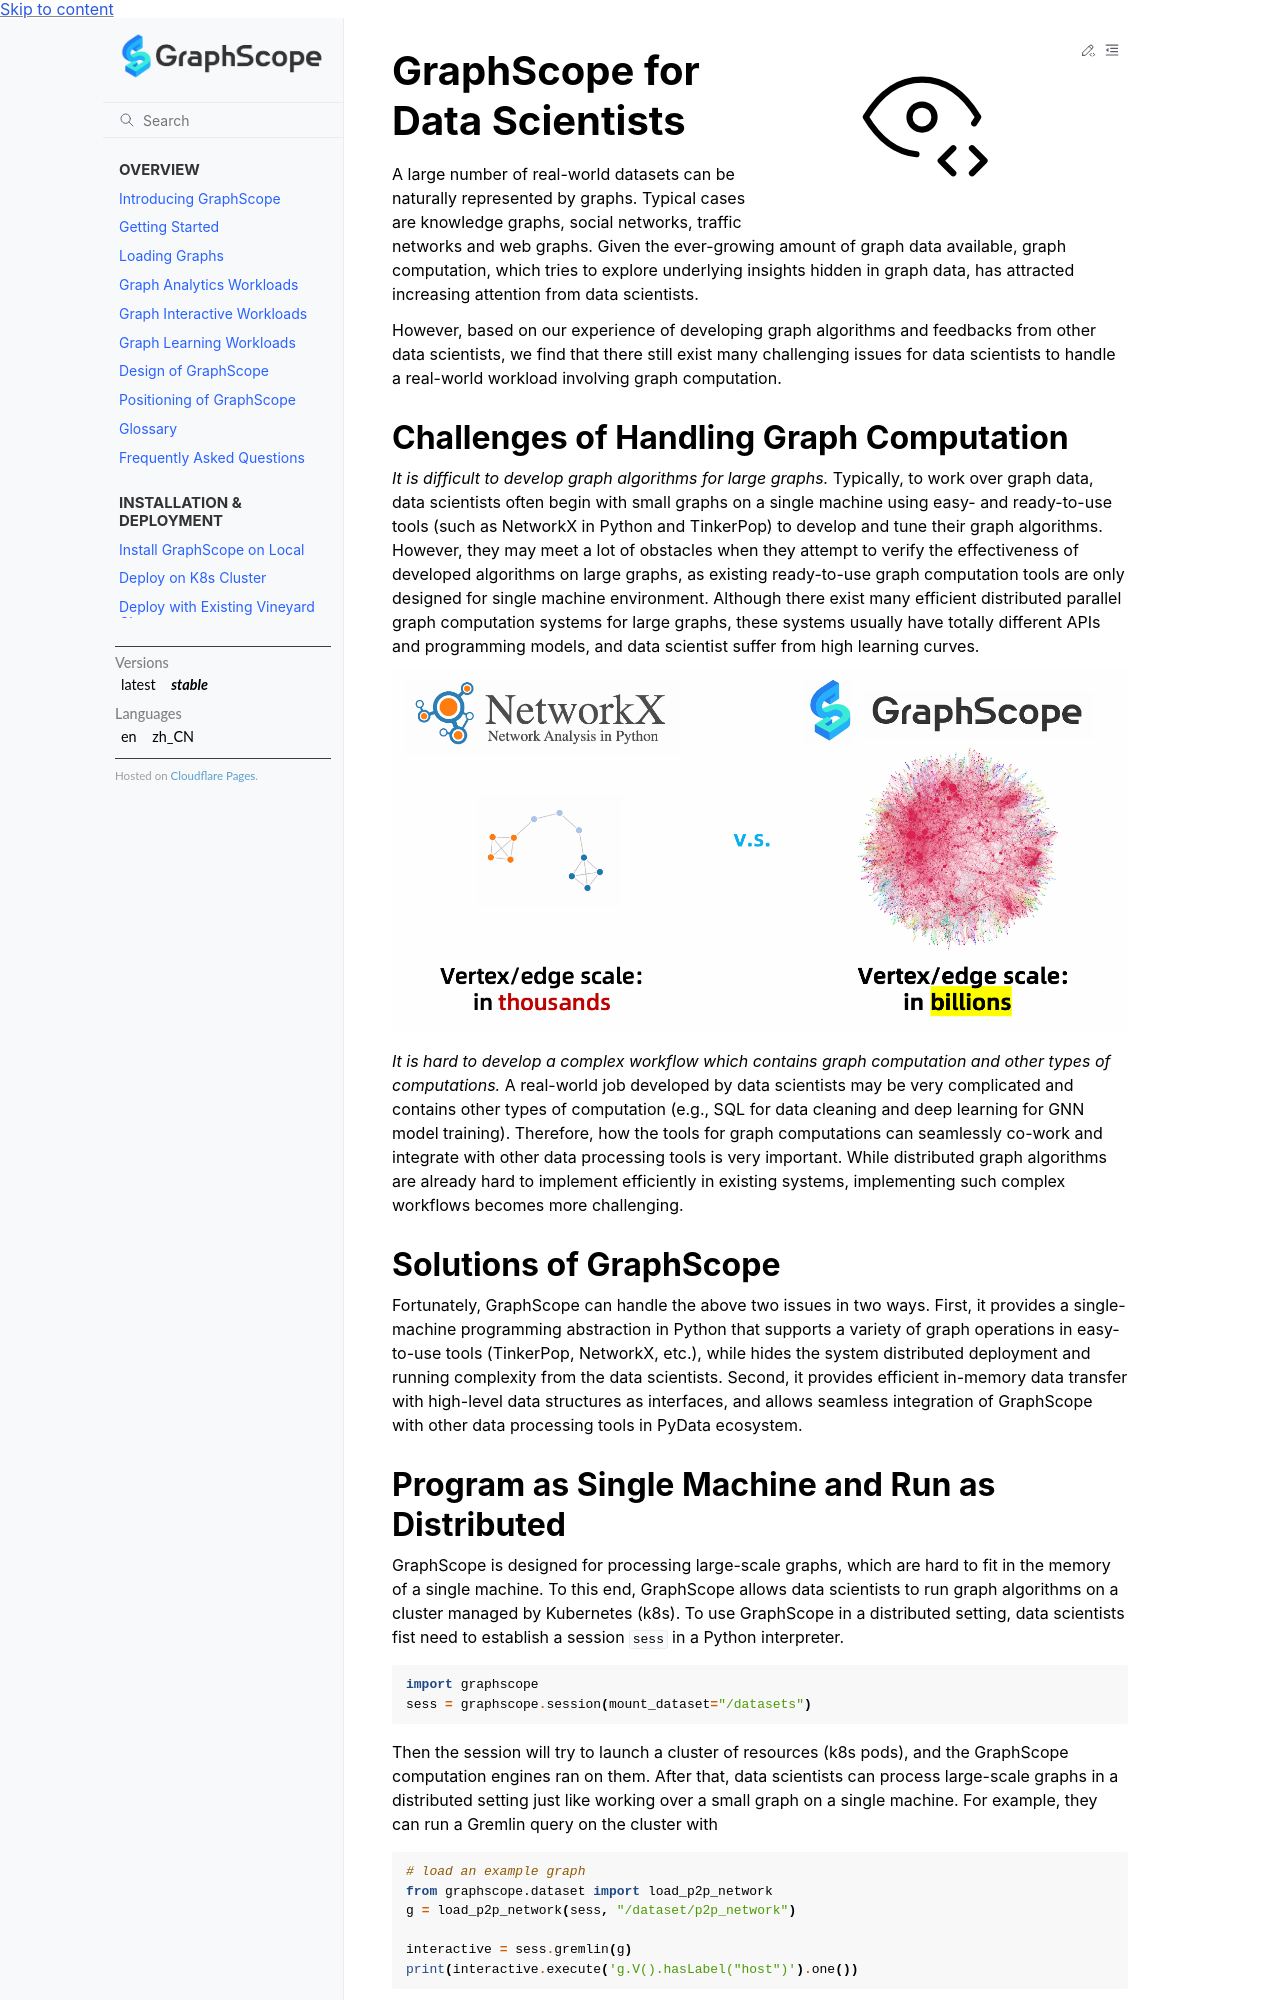

repository: alibaba/GraphScope · page: docs/graphscope_for_data_scientists.html · generator: sphinx

# GraphScope for Data Scientists

A large number of real-world datasets can be naturally represented by graphs. Typical cases 
are knowledge graphs, social networks, traffic networks and web graphs. Given the ever-growing amount of graph data available, graph computation, which tries to explore underlying insights hidden in graph data, has attracted increasing attention from data scientists.

However, based on our experience of developing graph algorithms and feedbacks from other data scientists, we find that there still exist many challenging issues for data scientists to handle a real-world workload involving graph computation.

## Challenges of Handling Graph Computation

*It is difficult to develop graph algorithms for large graphs.* Typically, to work over graph data, data scientists often begin with small graphs on a single machine using easy- and ready-to-use tools (such as NetworkX in Python and TinkerPop) to develop and tune their graph algorithms. However, they may meet a lot of obstacles when they attempt to verify the effectiveness of developed algorithms on large graphs, as existing ready-to-use graph computation tools are only designed for single machine environment. Although there exist many efficient distributed parallel graph computation systems for large graphs, these systems usually have totally different APIs and programming models, and data scientist suffer from high learning curves.

![Graph scales of networkx and graphscope](./images/graph-scale.png)

*It is hard to develop a complex workflow which contains graph computation and other types of computations.* A real-world job developed by data scientists may be very complicated and contains other types of computation (e.g., SQL for data cleaning and deep learning for GNN model training). Therefore, how the tools for graph computations can seamlessly co-work and integrate with other data processing tools is very important. While distributed graph algorithms are already hard to implement efficiently in existing systems, implementing such complex workflows becomes more challenging.


## Solutions of GraphScope

Fortunately, GraphScope can handle the above two issues in two ways. First, it provides a single-machine programming abstraction in Python that supports a variety of graph operations in easy-to-use tools (TinkerPop, NetworkX, etc.), while hides the system distributed deployment and running complexity from the data scientists. Second, it provides efficient in-memory data transfer with high-level data structures as interfaces, and allows seamless integration of GraphScope with other data processing tools in PyData ecosystem.
